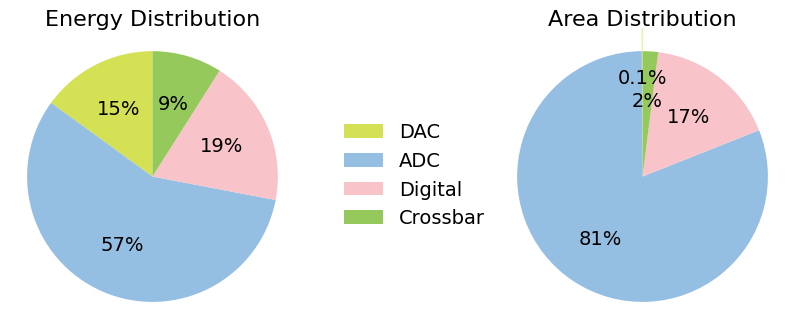

This chart was generated by the following Python code:
import datetime
import os

import matplotlib.pyplot as plt
plt.rcParams['font.family'] = 'Helvetica'
# 数据
labels = ['DAC', 'ADC', 'Digital', 'Crossbar']
sizes1 = [15, 57, 19, 9]
sizes2 = [0.1, 81, 17, 2]
colors = ['#D4E155', '#95BEE3', '#F8C4C9', '#96C95C']
# colors = ['#FFCD33', '#7CAFDD', '#7EB559', '#F8C4C9']
explode = (0.2, 0, 0, 0)


# 自定义 autopct
def my_autopct(pct):
    if round(pct) == round(sizes2[0]):
        return '{:.1f}%'.format(pct)
    else:
        return '{:.0f}%'.format(pct)


# 画第一个饼状图
plt.figure(figsize = (10, 4))
plt.subplot(1, 2, 1)
wedges1, texts1, autotexts1 = plt.pie(sizes1, autopct = '%1.0f%%', startangle = 90, colors = colors, pctdistance = 0.6,
                                      radius = 1.1)

for autotext in autotexts1:
    autotext.set(size = 14, color = 'black', fontfamily = 'Helvetica')

plt.title('Energy Distribution', fontfamily = 'Helvetica', fontsize = 16)

# 画第二个饼状图
plt.subplot(1, 2, 2)
wedges2, texts2, autotexts2 = plt.pie(sizes2, autopct = my_autopct, startangle = 90, colors = colors, explode = explode,
                                      pctdistance = 0.6, radius = 1.1)

for autotext in autotexts2:
    autotext.set(size = 14, color = 'black', fontfamily = 'Helvetica')

plt.title('Area Distribution', fontfamily = 'Helvetica', fontsize = 16)

# 显示图例
plt.legend(['DAC', 'ADC', 'Digital', 'Crossbar'], loc = 'upper center', bbox_to_anchor = (-0.3, 0.75), frameon = False,
           prop = {'size': 14, 'family': 'Helvetica'})
# 调整子图之间的距离
plt.subplots_adjust(wspace = 0.72)

# 显示图形
folder_path = "data"
os.makedirs(folder_path, exist_ok = True)
current_time = datetime.datetime.now().strftime("%Y_%m%d_%H%M")
filename = f"pie_{current_time}.svg"
file_path = os.path.join(folder_path, filename)
plt.savefig(file_path, format = 'svg')
plt.show()
